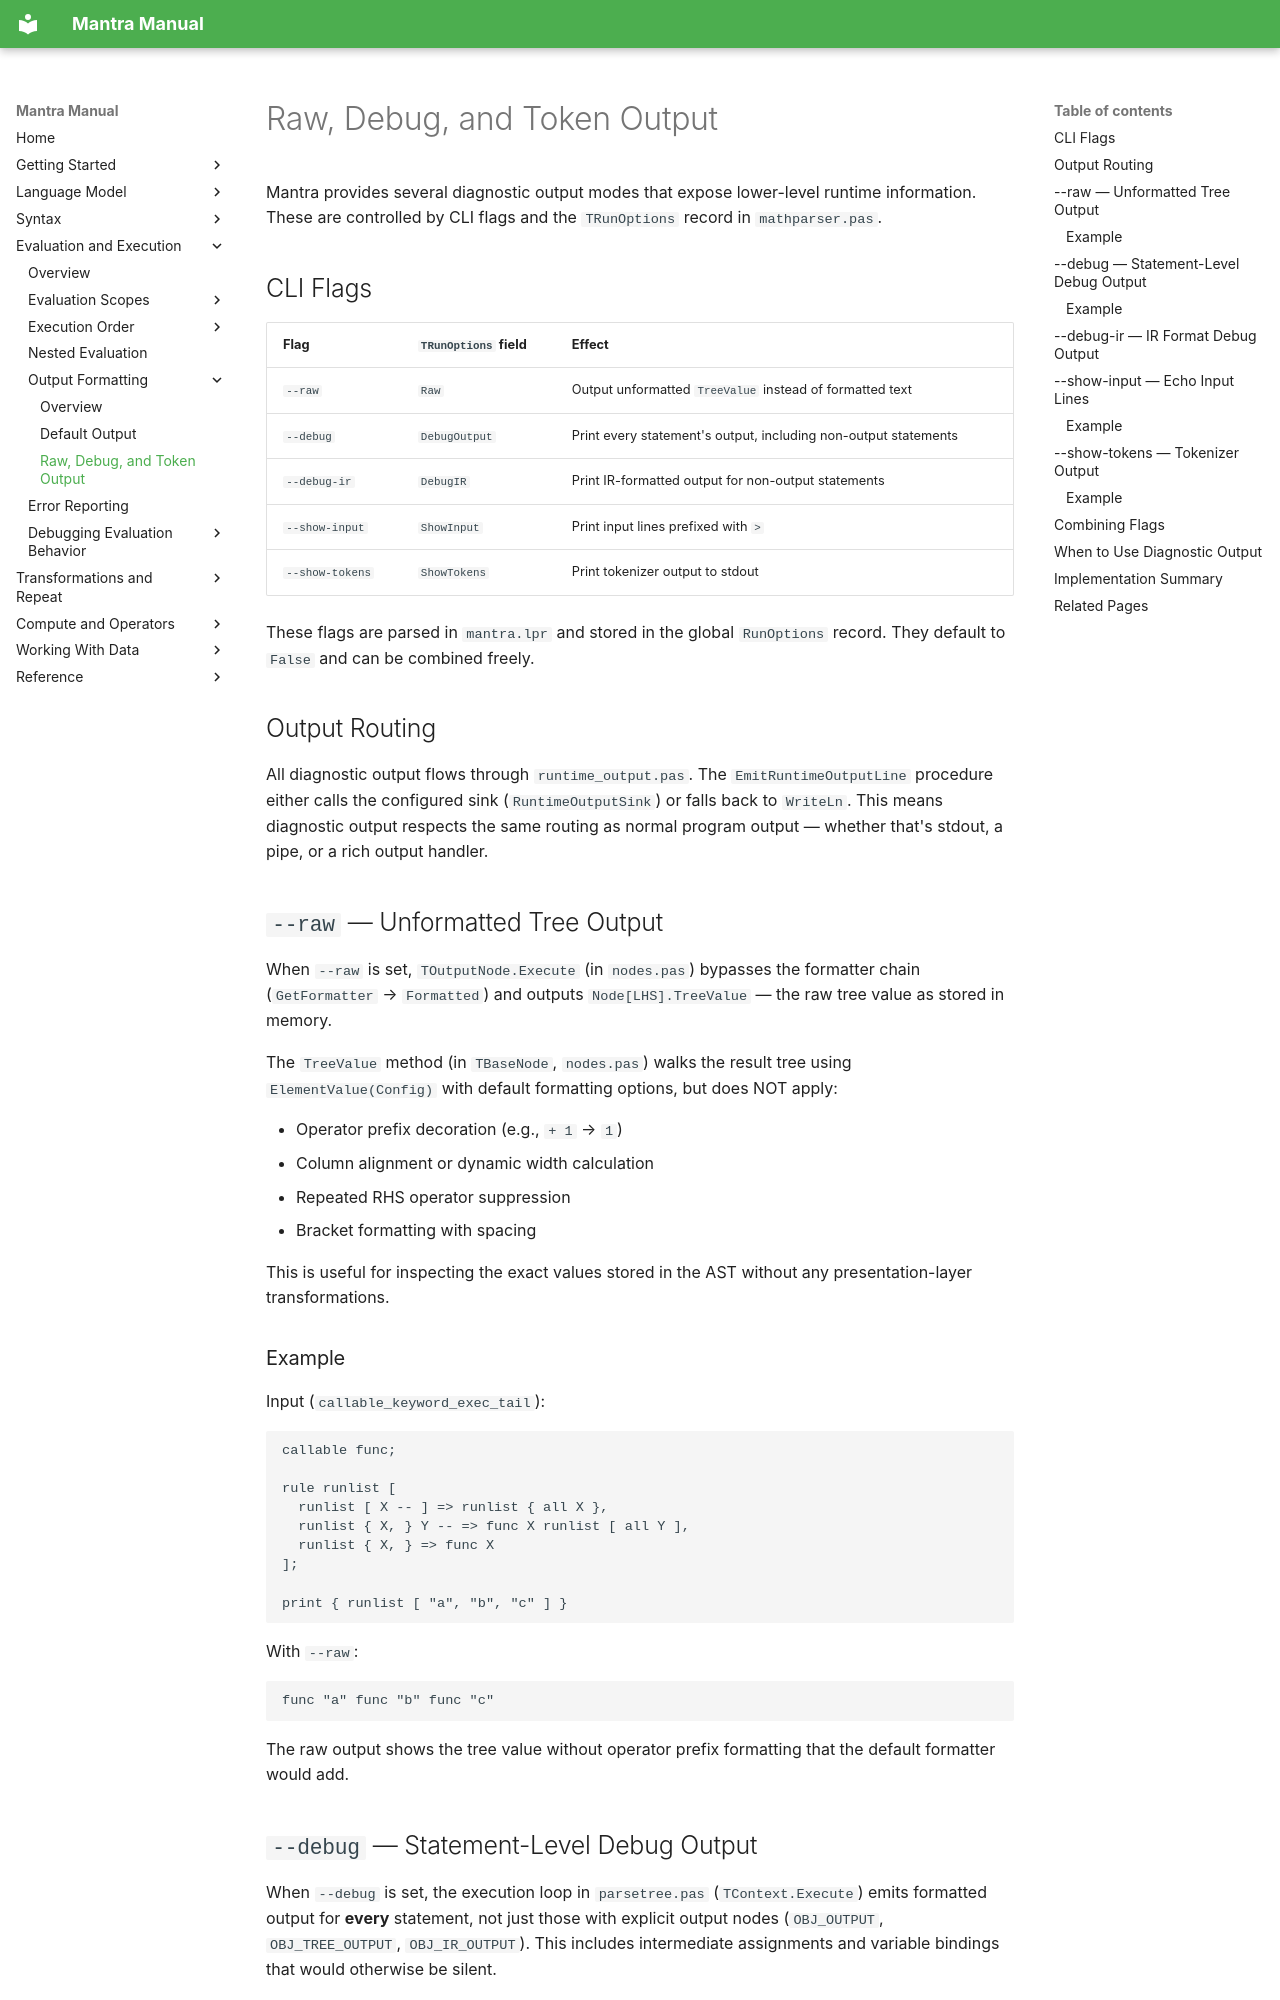

repository: longknot/mantra · page: evaluation/output-formatting/raw-debug-token-output/index.html · generator: mkdocs

# Raw, Debug, and Token Output

Mantra provides several diagnostic output modes that expose lower-level
runtime information. These are controlled by CLI flags and the
`TRunOptions` record in `mathparser.pas`.

## CLI Flags

| Flag | `TRunOptions` field | Effect |
|---|---|---|
| `--raw` | `Raw` | Output unformatted `TreeValue` instead of formatted text |
| `--debug` | `DebugOutput` | Print every statement's output, including non-output statements |
| `--debug-ir` | `DebugIR` | Print IR-formatted output for non-output statements |
| `--show-input` | `ShowInput` | Print input lines prefixed with `>` |
| `--show-tokens` | `ShowTokens` | Print tokenizer output to stdout |

These flags are parsed in `mantra.lpr` and stored in the global `RunOptions`
record. They default to `False` and can be combined freely.

## Output Routing

All diagnostic output flows through `runtime_output.pas`. The
`EmitRuntimeOutputLine` procedure either calls the configured sink
(`RuntimeOutputSink`) or falls back to `WriteLn`. This means diagnostic
output respects the same routing as normal program output — whether that's
stdout, a pipe, or a rich output handler.

## `--raw` — Unformatted Tree Output

When `--raw` is set, `TOutputNode.Execute` (in `nodes.pas`) bypasses the
formatter chain (`GetFormatter` → `Formatted`) and outputs
`Node[LHS].TreeValue` — the raw tree value as stored in memory.

The `TreeValue` method (in `TBaseNode`, `nodes.pas`) walks the result tree
using `ElementValue(Config)` with default formatting options, but does NOT
apply:

- Operator prefix decoration (e.g., `+ 1` → `1`)
- Column alignment or dynamic width calculation
- Repeated RHS operator suppression
- Bracket formatting with spacing

This is useful for inspecting the exact values stored in the AST without any
presentation-layer transformations.

### Example

Input (`callable_keyword_exec_tail`):

```mantra
callable func;

rule runlist [
  runlist [ X -- ] => runlist { all X },
  runlist { X, } Y -- => func X runlist [ all Y ],
  runlist { X, } => func X
];

print { runlist [ "a", "b", "c" ] }
```

With `--raw`:

```text
func "a" func "b" func "c"
```

The raw output shows the tree value without operator prefix formatting
that the default formatter would add.
